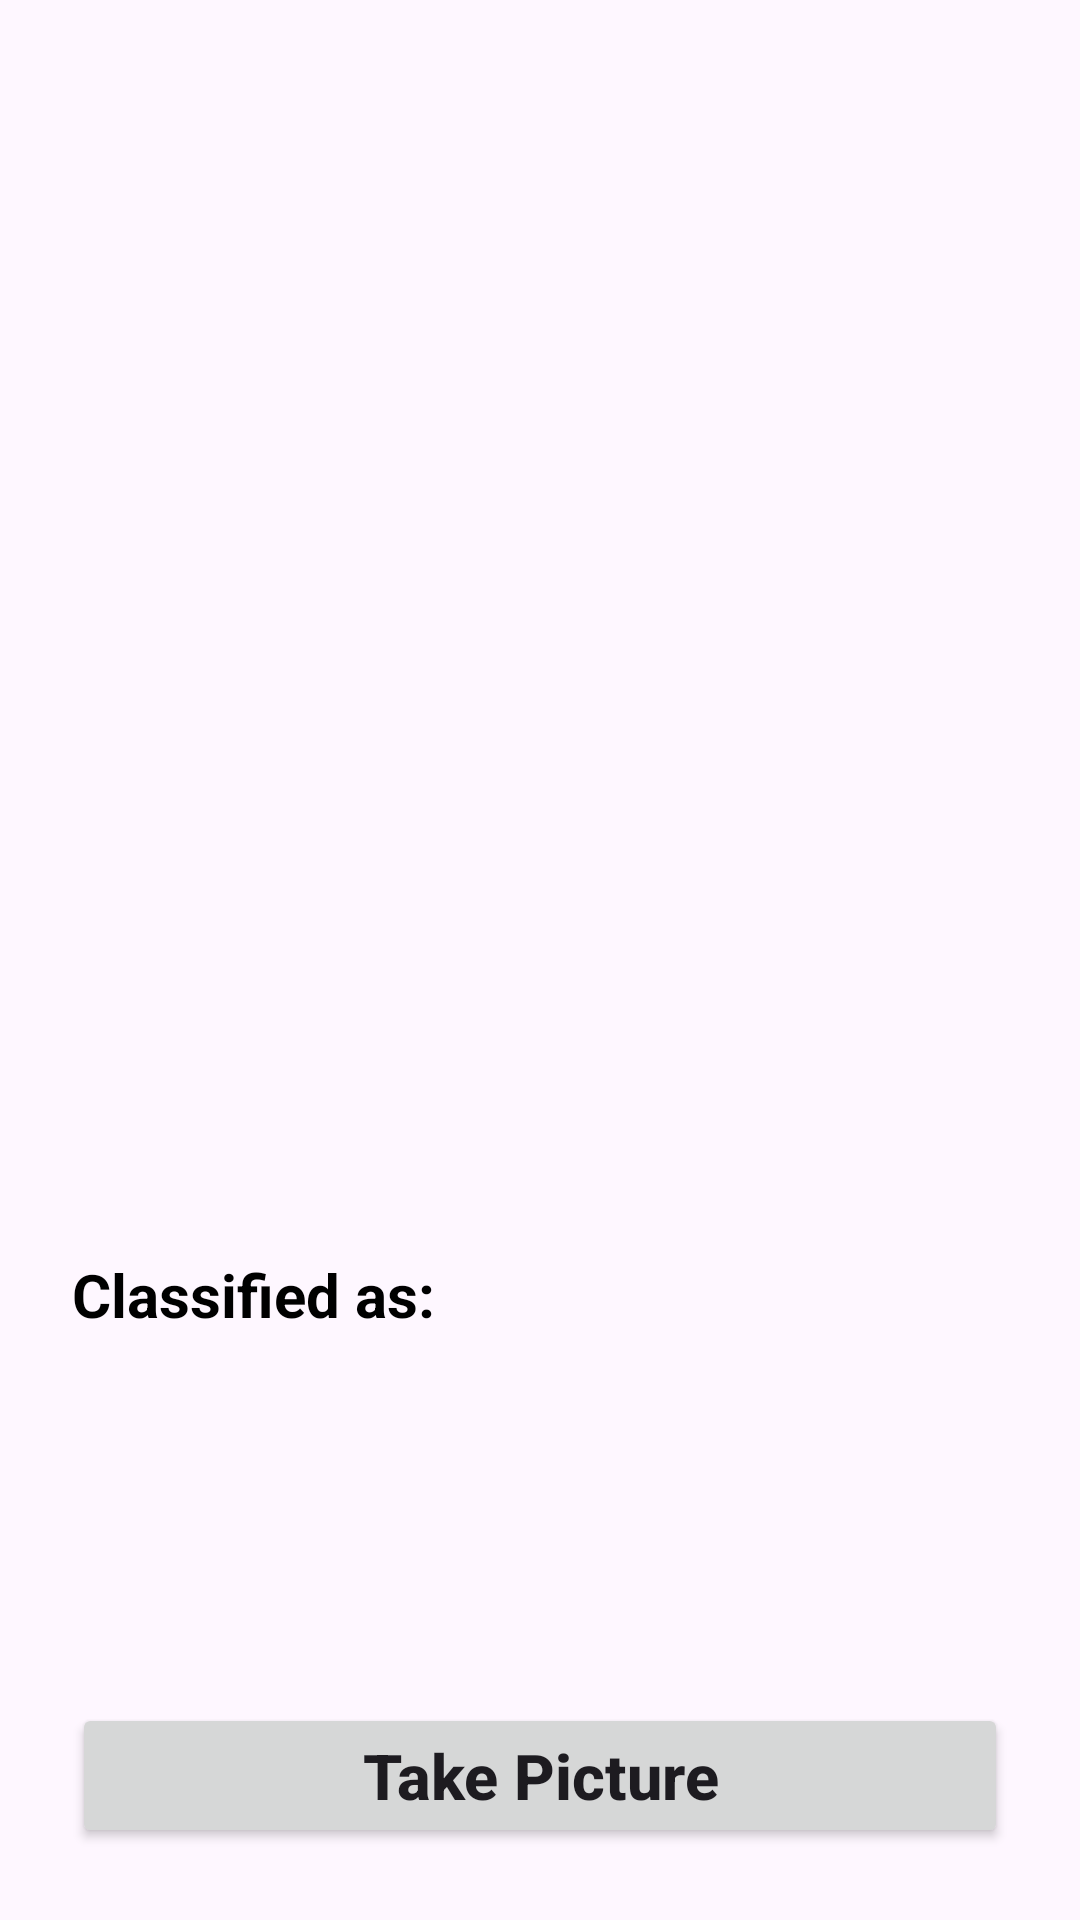

Reconstruct the res/layout file that produces this screen, plus the resources it refers to.
<!-- AndroidManifest.xml: application theme Theme.CatSDK -->
<!-- res/layout/fragment_camera.xml -->
<?xml version="1.0" encoding="utf-8"?>
<androidx.constraintlayout.widget.ConstraintLayout xmlns:android="http://schemas.android.com/apk/res/android"
    xmlns:app="http://schemas.android.com/apk/res-auto"
    xmlns:tools="http://schemas.android.com/tools"
    android:layout_width="match_parent"
    android:layout_height="match_parent"
    tools:context=".view.fragments.CameraFragment">

    <Button
        android:id="@+id/take_picture_button"
        android:layout_width="match_parent"
        android:layout_height="wrap_content"
        android:text="Take Picture"
        android:textAllCaps="false"
        android:textSize="21sp"
        android:textStyle="bold"
        android:layout_marginStart="24dp"
        android:layout_marginEnd="24dp"
        android:layout_marginBottom="24dp"
        app:layout_constraintBottom_toBottomOf="parent"
        app:layout_constraintEnd_toEndOf="parent"
        app:layout_constraintStart_toStartOf="parent" />

    <ImageView
        android:id="@+id/imageview"
        android:layout_width="370sp"
        android:layout_height="370sp"
        android:layout_marginTop="24dp"
        android:scaleType="fitCenter"
        app:layout_constraintEnd_toEndOf="parent"
        app:layout_constraintStart_toStartOf="parent"
        app:layout_constraintTop_toTopOf="parent" />

    <TextView
        android:id="@+id/result_title_textview"
        android:layout_width="wrap_content"
        android:layout_height="wrap_content"
        android:text="@string/classified_as"
        android:layout_margin="24dp"
        android:textSize="20sp"
        android:textStyle="bold"
        android:textColor="@color/black"
        app:layout_constraintStart_toStartOf="parent"
        app:layout_constraintTop_toBottomOf="@+id/imageview" />

    <TextView
        android:id="@+id/result_textview"
        android:layout_width="0dp"
        android:layout_height="wrap_content"
        android:layout_marginStart="8dp"
        android:text=""
        android:textColor="#C30000"
        android:textSize="27sp"
        android:textStyle="bold"
        app:layout_constraintBottom_toBottomOf="@+id/result_title_textview"
        app:layout_constraintEnd_toEndOf="parent"
        app:layout_constraintStart_toEndOf="@+id/result_title_textview"
        app:layout_constraintTop_toTopOf="@+id/result_title_textview" />

</androidx.constraintlayout.widget.ConstraintLayout>
<!-- resources referenced by this layout -->
<resources>
  <color name="black">#FF000000</color>
  <string name="classified_as" translatable="false">Classified as:</string>
  <style name="Theme.CatSDK" parent="Base.Theme.CatSDK" />
  <style name="Base.Theme.CatSDK" parent="Theme.Material3.DayNight.NoActionBar">
          
          
      </style>
</resources>
